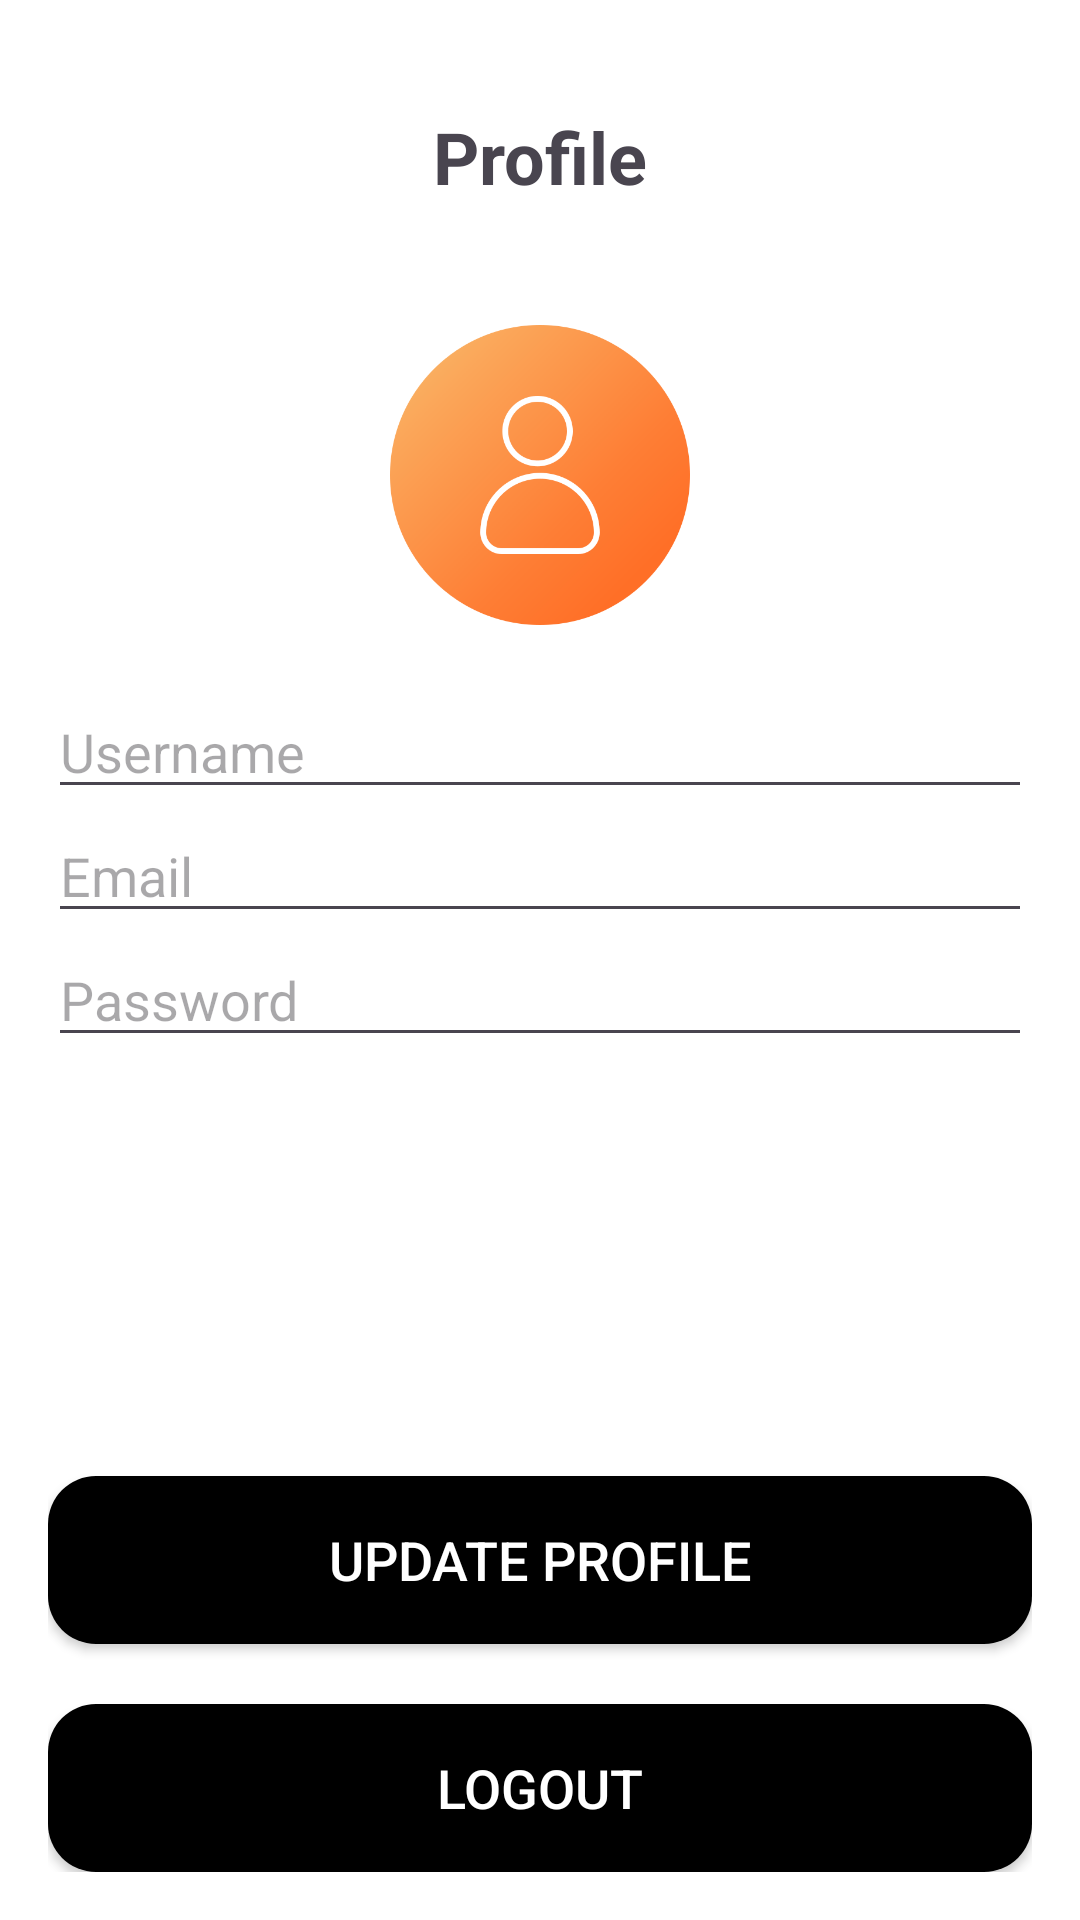

Produce the Android XML layout that renders to this screen, including the resource entries it uses.
<!-- AndroidManifest.xml: application theme Theme.UrbanMart -->
<!-- res/layout/activity_update_profile.xml -->
<LinearLayout xmlns:android="http://schemas.android.com/apk/res/android"
    android:id="@+id/main"
    android:layout_width="match_parent"
    android:layout_height="match_parent"
    android:background="@color/white"
    android:orientation="vertical"
    android:padding="16dp">

    <LinearLayout
        android:layout_width="match_parent"
        android:layout_height="wrap_content"
        android:orientation="horizontal"
        android:gravity="center_vertical">

        <ImageView
            android:id="@+id/historyImage"
            android:layout_width="36dp"
            android:layout_height="36dp"
            android:src="@drawable/history" />

        <Space
            android:layout_width="0dp"
            android:layout_height="wrap_content"
            android:layout_weight="1" />

        <TextView
            android:id="@+id/updateInfoHeaderTextView"
            android:layout_width="wrap_content"
            android:layout_height="wrap_content"
            android:text="Profile"
            android:textSize="24sp"
            android:textStyle="bold"
            android:layout_gravity="center_horizontal"
            android:paddingTop="20dp"
            android:paddingBottom="20dp" />

        <Space
            android:layout_width="0dp"
            android:layout_height="wrap_content"
            android:layout_weight="1" />

        <ImageView
            android:id="@+id/notificationIcon"
            android:layout_width="36dp"
            android:layout_height="36dp"
            android:src="@drawable/notification" />
    </LinearLayout>
    


    <ImageView
        android:id="@+id/userImage"
        android:layout_width="100dp"
        android:layout_height="100dp"
        android:layout_gravity="center"
        android:src="@drawable/user"
        android:layout_marginTop="20dp" />

    <EditText
        android:id="@+id/usernameEditText"
        android:layout_width="match_parent"
        android:layout_height="wrap_content"
        android:layout_marginTop="20dp"
        android:hint="Username"
        android:inputType="textPersonName" />

    <EditText
        android:id="@+id/emailEditText"
        android:layout_width="match_parent"
        android:layout_height="wrap_content"
        android:hint="Email"
        android:inputType="textEmailAddress" />

    <EditText
        android:id="@+id/passwordEditText"
        android:layout_width="match_parent"
        android:layout_height="wrap_content"
        android:hint="Password"
        android:inputType="textPassword" />

    
    <Space
        android:layout_width="match_parent"
        android:layout_height="0dp"
        android:layout_weight="1" />

    
    <Button
        android:id="@+id/updateButton"
        android:layout_width="match_parent"
        android:layout_height="56dp"
        android:layout_marginTop="20dp"
        android:background="@drawable/rounded_button_background"
    android:text="Update Profile"
    android:textColor="@android:color/white"
    android:textSize="18sp" />

    
    <Button
        android:id="@+id/logoutButton"
        android:layout_width="match_parent"
        android:layout_height="56dp"
        android:layout_marginTop="20dp"
        android:background="@drawable/rounded_button_background"
    android:text="Logout"
    android:textColor="@android:color/white"
    android:textSize="18sp" />

</LinearLayout>
<!-- resources referenced by this layout -->
<resources>
  <color name="white">#FFFFFFFF</color>
  <!-- drawable rounded_button_background (drawable) -->
  <?xml version="1.0" encoding="utf-8"?>
  <shape xmlns:android="http://schemas.android.com/apk/res/android"
      android:shape="rectangle">
      <corners android:radius="16dp"/> 
      <solid android:color="@color/black"/> 
  </shape>
  <!-- drawable user: png bitmap (drawable, 33926 bytes) -->
  <style name="Theme.UrbanMart" parent="Base.Theme.UrbanMart">
          
      </style>
  <color name="black">#FF000000</color>
  <style name="Base.Theme.UrbanMart" parent="Theme.Material3.DayNight.NoActionBar">
          
          <item name="colorPrimary">@color/black</item>
          <item name="colorOnPrimary">@color/white</item>
          <item name="colorOnBackground">@color/white</item>
      </style>
</resources>
